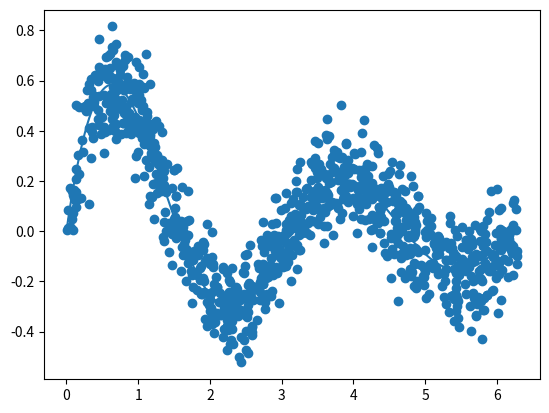
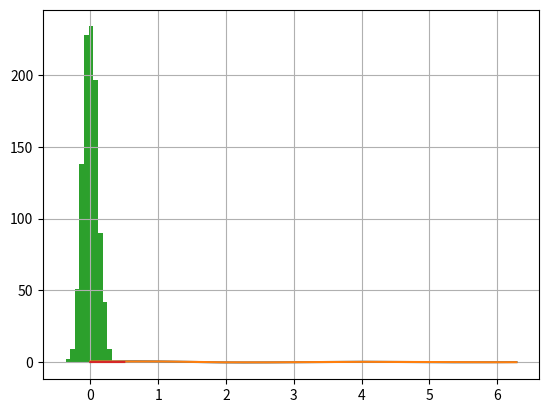
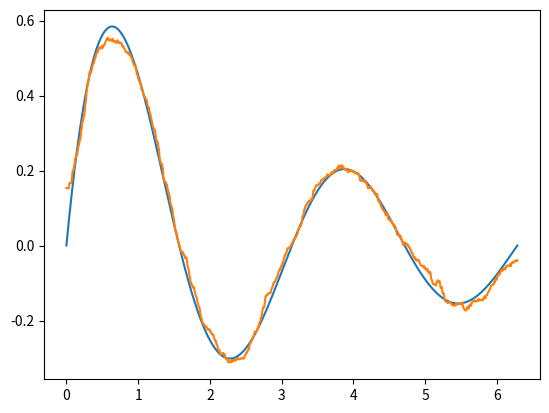

The matplotlib source for these figures, in order:
import numpy as np

def m(x): return np.sin(2*x)/(1+x)

%matplotlib inline
import matplotlib.pyplot as plt

V = np.linspace(1e-4,2*np.pi,1000)

ax = plt.plot(V,m(V))

import pandas as pd
from scipy.stats import distributions as iid

X = iid.uniform(V.min(),V.max())  # Handy to have bounded support, but not necessary

U = iid.norm(scale=0.1) # Scale=std. dev.  Play!

n = 1000 # Sample size

x = pd.Series(X.rvs(size=n))

# Series are imperial when they can be:
y = m(x) + U.rvs(size=n)  

type(y)

plt.scatter(x,y)

sqrt3 = np.sqrt(3)  # Avoid repeated evaluation of this for speed...

k = lambda u: (np.abs(u) < sqrt3)/(2*sqrt3)  # Rectangular kernel

# k = lambda u: np.exp(-(u**2)/2)/np.sqrt(2*np.pi) # Gaussian kernel

def kernel_regression(X,y,h):
    """
    Use data (X,y) to estimate E(y|x), using bandwidth h.
    """
    def mhat(x):
        S = k((X-x)/h) # "Smooths"

        return S.dot(y)/S.sum()

    return mhat

mhat = kernel_regression(x,y,h=0.3) 

mhat(1)  # Try to evaluate at a point

fig,ax = plt.subplots()

ax.plot(V,[m(v) for v in V])  # "Truth"
ax.plot(V,[mhat(v) for v in V]) # Estimate

def leave_out_residuals(X,y):
    """
    Use data (X_{-j},y_{-j}) to estimate E(y|x), using bandwidth h.
    """
    
    def Gram_matrix(X,h):
        """
        Define kernel-data matrix [ k((x_i-x_j)/h) ]
        """
        v = np.array(X).reshape((-1,1)) # Column vector

        return k((v-v.T)/h) 

    def ecv(h):
        """
        Leave-out residuals as fn of bandwidth h.
        """
        G = Gram_matrix(X,h)
        G0 = G - np.diag(np.diag(G)) # Zero out diagonals

        e = y - (G0@y)/np.sum(G0,axis=1)

        return e

    return ecv

ecv = leave_out_residuals(x,y)

ax = ecv(h=0.1).hist()

def imse_cv(h):
    return np.mean(ecv(h)**2)

imse_cv(.5)

H = np.linspace(1e-3,.5,20)

plt.plot(H,[imse_cv(h) for h in H])

from scipy.optimize import minimize_scalar

soltn = minimize_scalar(imse_cv,bounds=[1e-2,1])

if soltn.success:
    hstar = soltn.x
    print(soltn)

mhat = kernel_regression(x,y,hstar)

fig,ax = plt.subplots()

ax.plot(V,[m(v) for v in V])  # "Truth"
ax.plot(V,[mhat(v) for v in V]) # Estimate